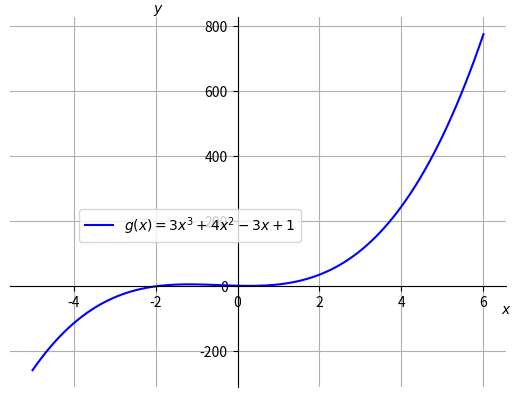

Source code (Python):
# Importerer ekstra moduler som ikke er standard Python
import matplotlib.pyplot as plt  # Bibliotek for grafiske framstillinger
import numpy as np  # Matematisk bibliotek

# Definerer funksjonen 
x = np.linspace(-5, 6, 101)
def f_av(x):
    return  3*x**3 + 4*x**2 - 3*x + 1

# Lager grafen inkludert tekst til tekstboks
plt.plot(x, f_av(x), color ="blue", label=r"$g\left(x\right)=3x^3+4x^2-3x+1$")
# Med dollartegn $ får vi penere matematisk notasjon

# Slår på rutenett
plt.grid(True) 

# Tar bort høyre og øvre akse og lar aksene krysse hverandre i (0, 0)
plt.gca().spines['right'].set_visible(False)
plt.gca().spines['top'].set_visible(False)
plt.gca().spines['bottom'].set_position("zero")
plt.gca().spines['left'].set_position("zero")

# Lager aksetitler
plt.xlabel("$x$") # Tittel på x-aksen
plt.ylabel("$y$", rotation=0)
plt.gca().yaxis.set_label_coords(0.3,1)
plt.gca().xaxis.set_label_coords(1,0.23)

# Lager tekstboks med funksjonsuttrykk
plt.legend(bbox_to_anchor=(0.6,0.5))

# Tegner grafen
plt.show()